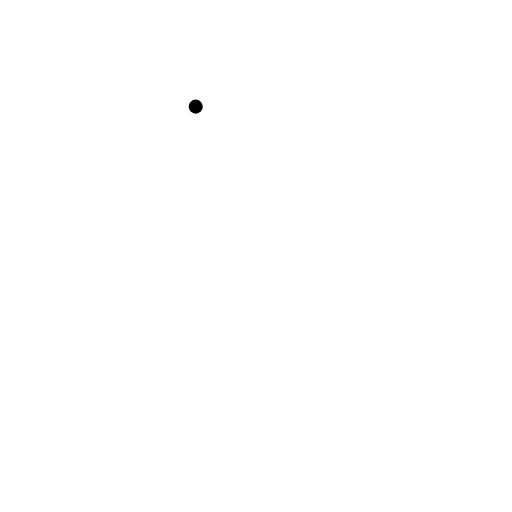
t = 0.00 s
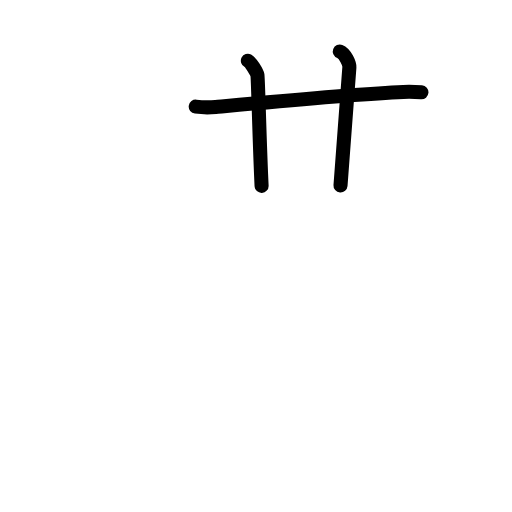
t = 2.88 s
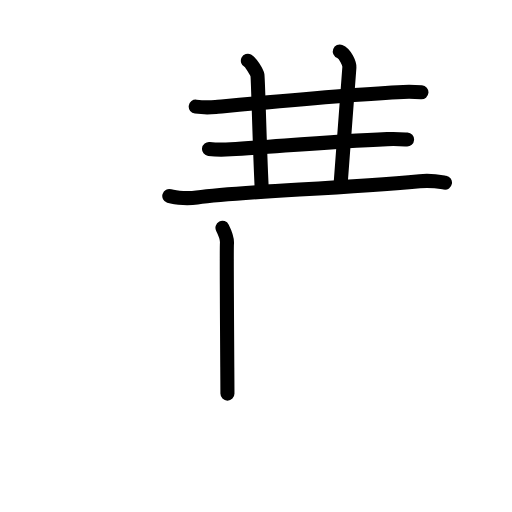
t = 5.63 s
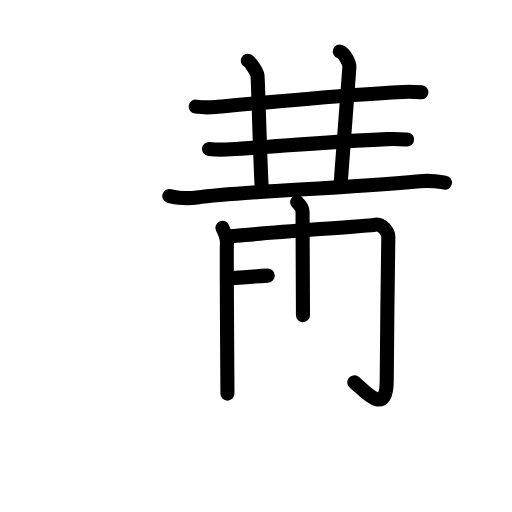
t = 8.25 s
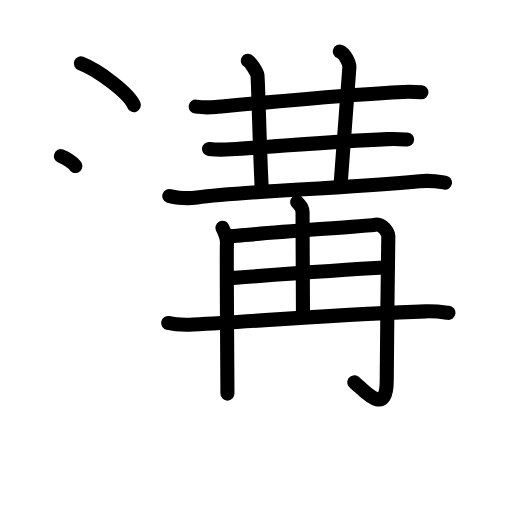
t = 11.25 s
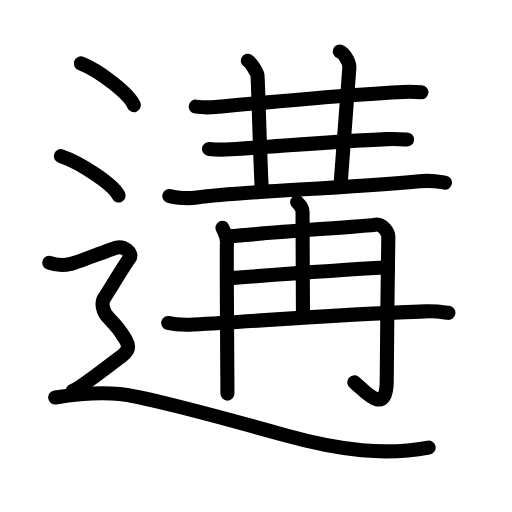
t = 14.00 s

The animated SVG that drew these frames (rendered in a browser with its animation timeline set to each time). Animation: 49 SMIL elements (animate=49); one cycle of 14.00 s.

<?xml version="1.0" encoding="UTF-8"?>
<!--
AniKanjiVG is licensed by CC-BY-SA Paul C. Sommerhoff (https://bitbucket.org/sommerhoff/anikanjivg).
AniKanjiVG uses KanjiVG which is licensed by CC-BY-SA Ulrich Apel (http://kanjivg.tagaini.net).
See also http://creativecommons.org/licenses/by-sa/3.0/
-->
<svg xmlns:kvg='http://kanjivg.tagaini.net' xmlns='http://www.w3.org/2000/svg' width='109' height='109' viewBox='0 0 109 109' style='fill:none;stroke:#000000;stroke-width:3;stroke-linecap:round;stroke-linejoin:round;' id="kvg:kanji_09058"><g id="kvg:09058" kvg:element="遘"><g id="kvg:09058-g1" kvg:element="冓"><g id="kvg:09058-g2" kvg:element="三" kvg:part="1" kvg:position="top"><g id="kvg:09058-g3" kvg:element="一"><path id="kvg:09058-s1" kvg:type="㇐" d="M41.67,22.7c1.11,0.14,3.15,0.17,4.24,0.07c4.47-0.41,29.02-2.72,39.94-3.2c1.84-0.08,2.95,0.01,3.87,0.08"><animate attributeName="d" begin="0.0s" dur="0.3333333333333333s" from="M41.67,22.7C41.67,22.7,41.67,22.7,41.67,22.7" to="M41.67,22.7c1.11,0.14,3.15,0.17,4.24,0.07" />
<animate attributeName="d" begin="0.3333333333333333s" dur="0.3333333333333333s" from="M41.67,22.7c1.11,0.14,3.15,0.17,4.24,0.07c0,0,0,0,0,0,0" to="M41.67,22.7c1.11,0.14,3.15,0.17,4.24,0.07c4.47-0.41,29.02-2.72,39.94-3.2" />
<animate attributeName="d" begin="0.6666666666666666s" dur="0.3333333333333333s" from="M41.67,22.7c1.11,0.14,3.15,0.17,4.24,0.07c4.47-0.41,29.02-2.72,39.94-3.2c0,0,0,0,0,0,0" to="M41.67,22.7c1.11,0.14,3.15,0.17,4.24,0.07c4.47-0.41,29.02-2.72,39.94-3.2c1.84-0.08,2.95,0.01,3.87,0.08" />
</path>
</g>
<path id="kvg:09058-s2" kvg:type="㇑a" d="M52.77,12.94c0.61,0.31,1.92,2.41,2.04,3.07c0.13,0.66,0.44,14.49,0.88,23.56"><animate attributeName="d" begin="1.0s" dur="0.5s" from="M52.77,12.94C52.77,12.94,52.77,12.94,52.77,12.94" to="M52.77,12.94c0.61,0.31,1.92,2.41,2.04,3.07" />
<animate attributeName="d" begin="1.5s" dur="0.5s" from="M52.77,12.94c0.61,0.31,1.92,2.41,2.04,3.07c0,0,0,0,0,0,0" to="M52.77,12.94c0.61,0.31,1.92,2.41,2.04,3.07c0.13,0.66,0.44,14.49,0.88,23.56" />
<animate attributeName="d" begin="0s" dur="1.0s" from="M-100,-100" to="M-100,-100" />
</path>
<path id="kvg:09058-s3" kvg:type="㇑a" d="M72.34,10.96c1.17,0.45,2.09,2.62,2.04,3.35c-0.39,5.9-1.14,14.84-1.89,25.18"><animate attributeName="d" begin="2.0s" dur="0.5s" from="M72.34,10.96C72.34,10.96,72.34,10.96,72.34,10.96" to="M72.34,10.96c1.17,0.45,2.09,2.62,2.04,3.35" />
<animate attributeName="d" begin="2.5s" dur="0.5s" from="M72.34,10.96c1.17,0.45,2.09,2.62,2.04,3.35c0,0,0,0,0,0,0" to="M72.34,10.96c1.17,0.45,2.09,2.62,2.04,3.35c-0.39,5.9-1.14,14.84-1.89,25.18" />
<animate attributeName="d" begin="0s" dur="2.0s" from="M-100,-100" to="M-100,-100" />
</path>
<g id="kvg:09058-g4" kvg:element="三" kvg:part="2"><g id="kvg:09058-g5" kvg:element="一"><path id="kvg:09058-s4" kvg:type="㇐" d="M44.5,31.72c1.21,0.14,3.43,0.15,4.63,0.07c9.46-0.56,21.37-1.68,33.3-2.17c2.01-0.08,3.22,0.02,4.23,0.08"><animate attributeName="d" begin="3.0s" dur="0.3333333333333333s" from="M44.5,31.72C44.5,31.72,44.5,31.72,44.5,31.72" to="M44.5,31.72c1.21,0.14,3.43,0.15,4.63,0.07" />
<animate attributeName="d" begin="3.3333333333333335s" dur="0.3333333333333333s" from="M44.5,31.72c1.21,0.14,3.43,0.15,4.63,0.07c0,0,0,0,0,0,0" to="M44.5,31.72c1.21,0.14,3.43,0.15,4.63,0.07c9.46-0.56,21.37-1.68,33.3-2.17" />
<animate attributeName="d" begin="3.6666666666666665s" dur="0.3333333333333333s" from="M44.5,31.72c1.21,0.14,3.43,0.15,4.63,0.07c9.46-0.56,21.37-1.68,33.3-2.17c0,0,0,0,0,0,0" to="M44.5,31.72c1.21,0.14,3.43,0.15,4.63,0.07c9.46-0.56,21.37-1.68,33.3-2.17c2.01-0.08,3.22,0.02,4.23,0.08" />
<animate attributeName="d" begin="0s" dur="3.0s" from="M-100,-100" to="M-100,-100" />
</path>
</g>
<g id="kvg:09058-g6" kvg:element="再" kvg:part="1"><g id="kvg:09058-g7" kvg:element="一"><path id="kvg:09058-s5" kvg:type="㇐" d="M36.04,41.74c1.54,0.49,4.36,0.52,5.89,0.3c9.79-1.41,28.75-1.73,47.42-3.47c2.55-0.24,4.1,0.09,5.38,0.31"><animate attributeName="d" begin="4.0s" dur="0.3333333333333333s" from="M36.04,41.74C36.04,41.74,36.04,41.74,36.04,41.74" to="M36.04,41.74c1.54,0.49,4.36,0.52,5.89,0.3" />
<animate attributeName="d" begin="4.333333333333333s" dur="0.3333333333333333s" from="M36.04,41.74c1.54,0.49,4.36,0.52,5.89,0.3c0,0,0,0,0,0,0" to="M36.04,41.74c1.54,0.49,4.36,0.52,5.89,0.3c9.79-1.41,28.75-1.73,47.42-3.47" />
<animate attributeName="d" begin="4.666666666666667s" dur="0.3333333333333333s" from="M36.04,41.74c1.54,0.49,4.36,0.52,5.89,0.3c9.79-1.41,28.75-1.73,47.42-3.47c0,0,0,0,0,0,0" to="M36.04,41.74c1.54,0.49,4.36,0.52,5.89,0.3c9.79-1.41,28.75-1.73,47.42-3.47c2.55-0.24,4.1,0.09,5.38,0.31" />
<animate attributeName="d" begin="0s" dur="4.0s" from="M-100,-100" to="M-100,-100" />
</path>
</g>
</g>
</g>
</g>
<g id="kvg:09058-g8" kvg:element="再" kvg:part="2" kvg:position="bottom"><g id="kvg:09058-g9" kvg:element="冉"><g id="kvg:09058-g10" kvg:element="冂"><path id="kvg:09058-s6" kvg:type="㇑" d="M47.36,48.5c0.34,0.67,1.07,2.19,0.95,3.4c-0.11,1.21,0.11,29.88,0.11,31.89"><animate attributeName="d" begin="5.0s" dur="0.5s" from="M47.36,48.5C47.36,48.5,47.36,48.5,47.36,48.5" to="M47.36,48.5c0.34,0.67,1.07,2.19,0.95,3.4" />
<animate attributeName="d" begin="5.5s" dur="0.5s" from="M47.36,48.5c0.34,0.67,1.07,2.19,0.95,3.4c0,0,0,0,0,0,0" to="M47.36,48.5c0.34,0.67,1.07,2.19,0.95,3.4c-0.11,1.21,0.11,29.88,0.11,31.89" />
<animate attributeName="d" begin="0s" dur="5.0s" from="M-100,-100" to="M-100,-100" />
</path>
<path id="kvg:09058-s7" kvg:type="㇆a" d="M48.25,50.39c4.32-0.54,30.61-2.35,31.47-2.54c1.82-0.4,2.96,1.8,2.95,2.47c-0.09,4.12-0.34,27.65-0.34,30.73c0,8.23-5.4,1.38-6.9,0.35"><animate attributeName="d" begin="6.0s" dur="0.25s" from="M48.25,50.39C48.25,50.39,48.25,50.39,48.25,50.39" to="M48.25,50.39c4.32-0.54,30.61-2.35,31.47-2.54" />
<animate attributeName="d" begin="6.25s" dur="0.25s" from="M48.25,50.39c4.32-0.54,30.61-2.35,31.47-2.54c0,0,0,0,0,0,0" to="M48.25,50.39c4.32-0.54,30.61-2.35,31.47-2.54c1.82-0.4,2.96,1.8,2.95,2.47" />
<animate attributeName="d" begin="6.5s" dur="0.25s" from="M48.25,50.39c4.32-0.54,30.61-2.35,31.47-2.54c1.82-0.4,2.96,1.8,2.95,2.47c0,0,0,0,0,0,0" to="M48.25,50.39c4.32-0.54,30.61-2.35,31.47-2.54c1.82-0.4,2.96,1.8,2.95,2.47c-0.09,4.12-0.34,27.65-0.34,30.73" />
<animate attributeName="d" begin="6.75s" dur="0.25s" from="M48.25,50.39c4.32-0.54,30.61-2.35,31.47-2.54c1.82-0.4,2.96,1.8,2.95,2.47c-0.09,4.12-0.34,27.65-0.34,30.73c0,0,0,0,0,0,0" to="M48.25,50.39c4.32-0.54,30.61-2.35,31.47-2.54c1.82-0.4,2.96,1.8,2.95,2.47c-0.09,4.12-0.34,27.65-0.34,30.73c0,8.23-5.4,1.38-6.9,0.35" />
<animate attributeName="d" begin="0s" dur="6.0s" from="M-100,-100" to="M-100,-100" />
</path>
</g>
<g id="kvg:09058-g11" kvg:element="土" kvg:variant="true"><path id="kvg:09058-s8" kvg:type="㇑a" d="M63.27,43.02c0.08,0.18,1.14,0.93,1.14,2.06c0,7.29,0.09,12.37,0.09,22.01"><animate attributeName="d" begin="7.0s" dur="0.5s" from="M63.27,43.02C63.27,43.02,63.27,43.02,63.27,43.02" to="M63.27,43.02c0.08,0.18,1.14,0.93,1.14,2.06" />
<animate attributeName="d" begin="7.5s" dur="0.5s" from="M63.27,43.02c0.08,0.18,1.14,0.93,1.14,2.06c0,0,0,0,0,0,0" to="M63.27,43.02c0.08,0.18,1.14,0.93,1.14,2.06c0,7.29,0.09,12.37,0.09,22.01" />
<animate attributeName="d" begin="0s" dur="7.0s" from="M-100,-100" to="M-100,-100" />
</path>
<path id="kvg:09058-s9" kvg:type="㇐a" d="M48.47,59.26c8.43-0.64,25.01-1.84,34.14-2.35"><animate attributeName="d" begin="8.0s" dur="1.0s" from="M48.47,59.26C48.47,59.26,48.47,59.26,48.47,59.26" to="M48.47,59.26c8.43-0.64,25.01-1.84,34.14-2.35" />
<animate attributeName="d" begin="0s" dur="8.0s" from="M-100,-100" to="M-100,-100" />
</path>
<path id="kvg:09058-s10" kvg:type="㇐" d="M35.81,68.76c1.4,0.33,3.97,0.4,5.36,0.33c17.32-0.92,33.9-2.38,49.4-2.81c2.33-0.07,3.73,0.16,4.9,0.32"><animate attributeName="d" begin="9.0s" dur="0.3333333333333333s" from="M35.81,68.76C35.81,68.76,35.81,68.76,35.81,68.76" to="M35.81,68.76c1.4,0.33,3.97,0.4,5.36,0.33" />
<animate attributeName="d" begin="9.333333333333334s" dur="0.3333333333333333s" from="M35.81,68.76c1.4,0.33,3.97,0.4,5.36,0.33c0,0,0,0,0,0,0" to="M35.81,68.76c1.4,0.33,3.97,0.4,5.36,0.33c17.32-0.92,33.9-2.38,49.4-2.81" />
<animate attributeName="d" begin="9.666666666666666s" dur="0.3333333333333333s" from="M35.81,68.76c1.4,0.33,3.97,0.4,5.36,0.33c17.32-0.92,33.9-2.38,49.4-2.81c0,0,0,0,0,0,0" to="M35.81,68.76c1.4,0.33,3.97,0.4,5.36,0.33c17.32-0.92,33.9-2.38,49.4-2.81c2.33-0.07,3.73,0.16,4.9,0.32" />
<animate attributeName="d" begin="0s" dur="9.0s" from="M-100,-100" to="M-100,-100" />
</path>
</g>
</g>
</g>
</g>
<g id="kvg:09058-g12" kvg:element="辶" kvg:position="nyo" kvg:radical="general"><path id="kvg:09058-s11" kvg:type="㇔" d="M17.21,13.5c3.99,1.57,10.3,6.45,11.29,8.88"><animate attributeName="d" begin="10.0s" dur="1.0s" from="M17.21,13.5C17.21,13.5,17.21,13.5,17.21,13.5" to="M17.21,13.5c3.99,1.57,10.3,6.45,11.29,8.88" />
<animate attributeName="d" begin="0s" dur="10.0s" from="M-100,-100" to="M-100,-100" />
</path>
<path id="kvg:09058-s12" kvg:type="㇔" d="M12.96,33.25c4.34,1.48,11.21,6.08,12.29,8.38"><animate attributeName="d" begin="11.0s" dur="1.0s" from="M12.96,33.25C12.96,33.25,12.96,33.25,12.96,33.25" to="M12.96,33.25c4.34,1.48,11.21,6.08,12.29,8.38" />
<animate attributeName="d" begin="0s" dur="11.0s" from="M-100,-100" to="M-100,-100" />
</path>
<path id="kvg:09058-s13" kvg:type="㇋" d="M10.5,55.94c2.25,0.85,3.75,0.43,4.75,0.21c1-0.21,8-2.99,9.5-3.42c1.5-0.43,3.75,1.07,2.75,2.35s-4.5,7.19-5.25,8.26c-0.75,1.07-0.5,2.99,1,4.48s2.75,3.2,3.5,4.48c0.75,1.28,0.75,2.35-0.75,3.42c-1.5,1.07-9,7.04-10.5,7.47"><animate attributeName="d" begin="12.0s" dur="0.16666666666666666s" from="M10.5,55.94C10.5,55.94,10.5,55.94,10.5,55.94" to="M10.5,55.94c2.25,0.85,3.75,0.43,4.75,0.21" />
<animate attributeName="d" begin="12.166666666666666s" dur="0.16666666666666666s" from="M10.5,55.94c2.25,0.85,3.75,0.43,4.75,0.21c0,0,0,0,0,0,0" to="M10.5,55.94c2.25,0.85,3.75,0.43,4.75,0.21c1-0.21,8-2.99,9.5-3.42" />
<animate attributeName="d" begin="12.333333333333334s" dur="0.16666666666666666s" from="M10.5,55.94c2.25,0.85,3.75,0.43,4.75,0.21c1-0.21,8-2.99,9.5-3.42c0,0,0,0,0,0,0" to="M10.5,55.94c2.25,0.85,3.75,0.43,4.75,0.21c1-0.21,8-2.99,9.5-3.42c1.5-0.43,3.75,1.07,2.75,2.35s-4.5,7.19-5.25,8.26" />
<animate attributeName="d" begin="12.5s" dur="0.16666666666666666s" from="M10.5,55.94c2.25,0.85,3.75,0.43,4.75,0.21c1-0.21,8-2.99,9.5-3.42c1.5-0.43,3.75,1.07,2.75,2.35s-4.5,7.19-5.25,8.26c0,0,0,0,0,0,0" to="M10.5,55.94c2.25,0.85,3.75,0.43,4.75,0.21c1-0.21,8-2.99,9.5-3.42c1.5-0.43,3.75,1.07,2.75,2.35s-4.5,7.19-5.25,8.26c-0.75,1.07-0.5,2.99,1,4.48s2.75,3.2,3.5,4.48" />
<animate attributeName="d" begin="12.666666666666666s" dur="0.16666666666666666s" from="M10.5,55.94c2.25,0.85,3.75,0.43,4.75,0.21c1-0.21,8-2.99,9.5-3.42c1.5-0.43,3.75,1.07,2.75,2.35s-4.5,7.19-5.25,8.26c-0.75,1.07-0.5,2.99,1,4.48s2.75,3.2,3.5,4.48c0,0,0,0,0,0,0" to="M10.5,55.94c2.25,0.85,3.75,0.43,4.75,0.21c1-0.21,8-2.99,9.5-3.42c1.5-0.43,3.75,1.07,2.75,2.35s-4.5,7.19-5.25,8.26c-0.75,1.07-0.5,2.99,1,4.48s2.75,3.2,3.5,4.48c0.75,1.28,0.75,2.35-0.75,3.42" />
<animate attributeName="d" begin="12.833333333333334s" dur="0.16666666666666666s" from="M10.5,55.94c2.25,0.85,3.75,0.43,4.75,0.21c1-0.21,8-2.99,9.5-3.42c1.5-0.43,3.75,1.07,2.75,2.35s-4.5,7.19-5.25,8.26c-0.75,1.07-0.5,2.99,1,4.48s2.75,3.2,3.5,4.48c0.75,1.28,0.75,2.35-0.75,3.42c0,0,0,0,0,0,0" to="M10.5,55.94c2.25,0.85,3.75,0.43,4.75,0.21c1-0.21,8-2.99,9.5-3.42c1.5-0.43,3.75,1.07,2.75,2.35s-4.5,7.19-5.25,8.26c-0.75,1.07-0.5,2.99,1,4.48s2.75,3.2,3.5,4.48c0.75,1.28,0.75,2.35-0.75,3.42c-1.5,1.07-9,7.04-10.5,7.47" />
<animate attributeName="d" begin="0s" dur="12.0s" from="M-100,-100" to="M-100,-100" />
</path>
<path id="kvg:09058-s14" kvg:type="㇏" d="M11.75,84.61c3.05-0.49,9.07-1.2,13.72-0.73c6.03,0.62,30.55,7.47,35.05,8.73c12.19,3.39,21.59,4.36,30.73,2.67"><animate attributeName="d" begin="13.0s" dur="0.3333333333333333s" from="M11.75,84.61C11.75,84.61,11.75,84.61,11.75,84.61" to="M11.75,84.61c3.05-0.49,9.07-1.2,13.72-0.73" />
<animate attributeName="d" begin="13.333333333333334s" dur="0.3333333333333333s" from="M11.75,84.61c3.05-0.49,9.07-1.2,13.72-0.73c0,0,0,0,0,0,0" to="M11.75,84.61c3.05-0.49,9.07-1.2,13.72-0.73c6.03,0.62,30.55,7.47,35.05,8.73" />
<animate attributeName="d" begin="13.666666666666666s" dur="0.3333333333333333s" from="M11.75,84.61c3.05-0.49,9.07-1.2,13.72-0.73c6.03,0.62,30.55,7.47,35.05,8.73c0,0,0,0,0,0,0" to="M11.75,84.61c3.05-0.49,9.07-1.2,13.72-0.73c6.03,0.62,30.55,7.47,35.05,8.73c12.19,3.39,21.59,4.36,30.73,2.67" />
<animate attributeName="d" begin="0s" dur="13.0s" from="M-100,-100" to="M-100,-100" />
</path>
</g>
</g>
</svg>
